Run: headless pygame with SDL's dummy video driver; simulated clock (each Clock.tick advances the game by its frame time, no real sleeping); random seed 0; keys injected as events and as key.get_pressed() state; no mouse input.
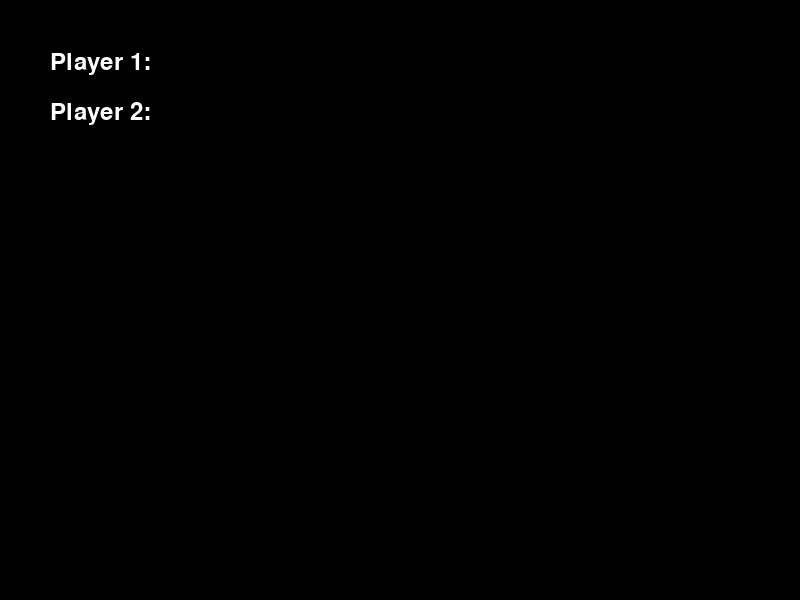
Frame 1 of 4 · flips 1–60 · no input
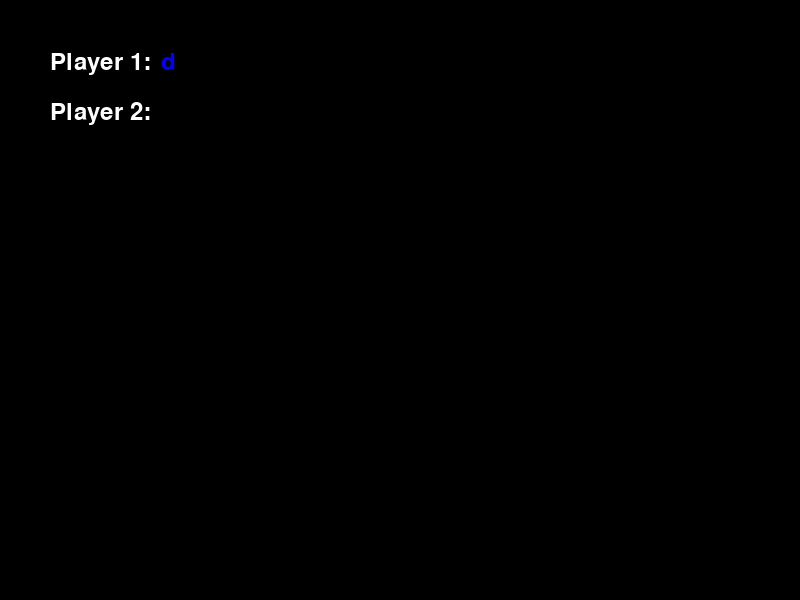
Frame 2 of 4 · flips 61–180 · tapped SPACE, RETURN · held RIGHT (→), D
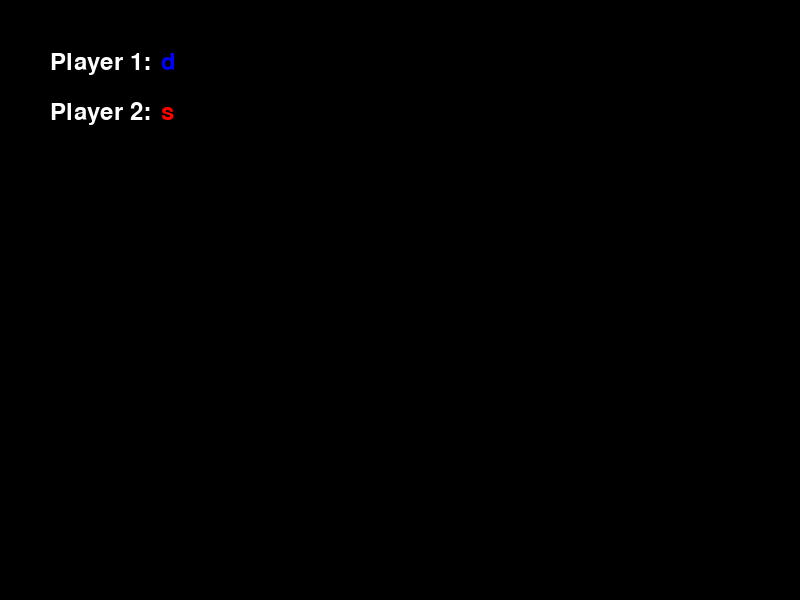
Frame 3 of 4 · flips 181–300 · held DOWN (↓), S
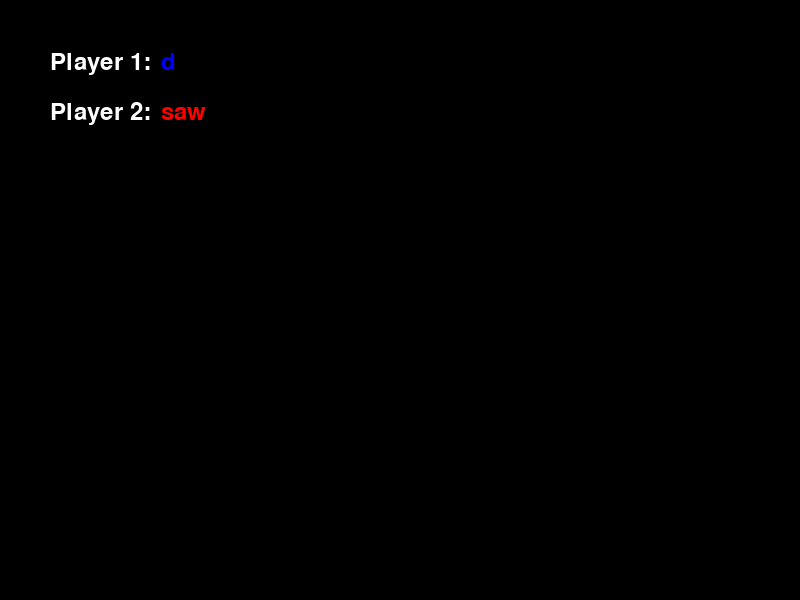
Frame 4 of 4 · flips 301–420 · held LEFT (←), A, UP (↑), W

The pygame program that drew these frames:

import pygame
pygame.init()

screen_width=800
screen_height=600
screen = pygame.display.set_mode((screen_width, screen_height))

font = pygame.font.Font(None, 36)

player1_name= ""
player2_name= ""
INPUT = 1

run = True

while run:
    for event in pygame.event.get():
        if event.type == pygame.KEYDOWN:
            if event.key == pygame.K_RETURN:
                if INPUT == 1:
                    INPUT =2
                else:
                    INPUT=0
            elif event.key == pygame.K_BACKSPACE:
                if INPUT ==1:
                    player1_name = player1_name[:-1]
                elif INPUT==2:
                    player2_name = player2_name[:-1]
            else:
                if INPUT==1:
                    player1_name += event.unicode
                elif INPUT==2:
                    player2_name += event.unicode
        if event.type == pygame.QUIT:
            run = False
    screen.fill((0, 0, 0))

    label1 = font.render(f"Player 1:", True ,(255, 255, 255))
    label2 = font.render(f"Player 2:", True, (255, 255, 255))
    name1 = font.render(player1_name, True, (0, 0, 255))
    name2 = font.render(player2_name , True , (255, 0 ,0))

    screen.blit(label1, (50, 50))
    screen.blit(name1, (60 + label1.get_width(), 50))
    screen.blit(label2, (50, 100))
    screen.blit(name2, (60+ label2.get_width() , 100))

    pygame.display.flip()

print(f"Player 1: {player1_name}, Player 2: {player2_name}")
pygame.quit()
